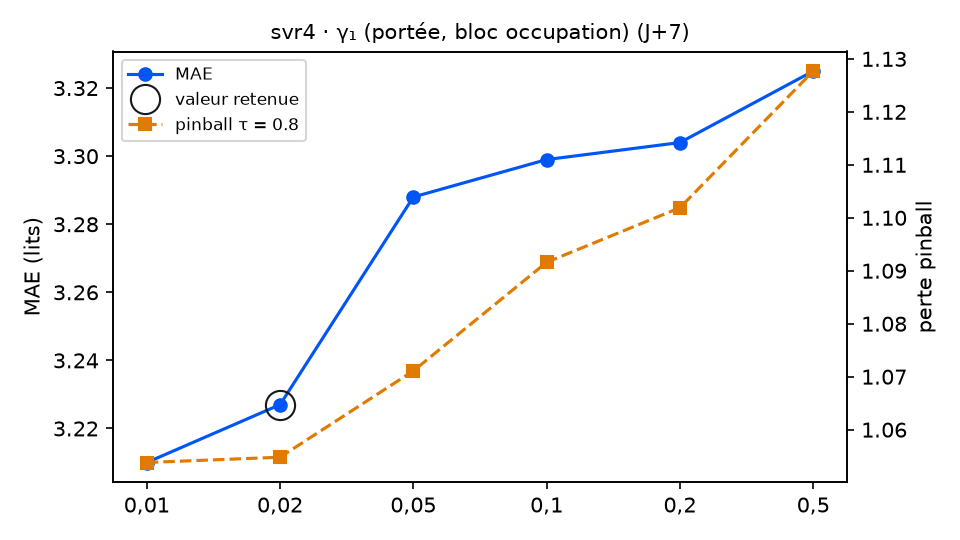

The data file committed next to this chart (first rows):
variante; MAE; RMSE; biais; pinball τ=0.8; couverture 90 %; temps (s); DM p (pinball τ=0.8); p Holm; DM p (MAE); vs choix retenu
gamma1 = 0,01; 3.21; 3.94; -0.351; 1.054; 84.7; 7.7; 0.0956; 0.0956; 0.2271; équivalent
gamma1 = 0,02 (retenu); 3.227; 3.949; -0.331; 1.055; 84.2; 6.0; ; ; ; — choix retenu
gamma1 = 0,05; 3.288; 4.001; -0.195; 1.071; 83.6; 5.7; 0.0273; 0.0864; 0.1065; équivalent
gamma1 = 0,1; 3.299; 4.002; -0.145; 1.092; 83.1; 5.9; 0.0005; 0.0025; 0.3367; moins bon
gamma1 = 0,2; 3.304; 3.981; -0.065; 1.102; 82.5; 8.4; 0.0216; 0.0864; 0.4201; équivalent
gamma1 = 0,5; 3.325; 4.002; 0.087; 1.128; 83.6; 8.0; 0.0339; 0.0864; 0.4244; équivalent
